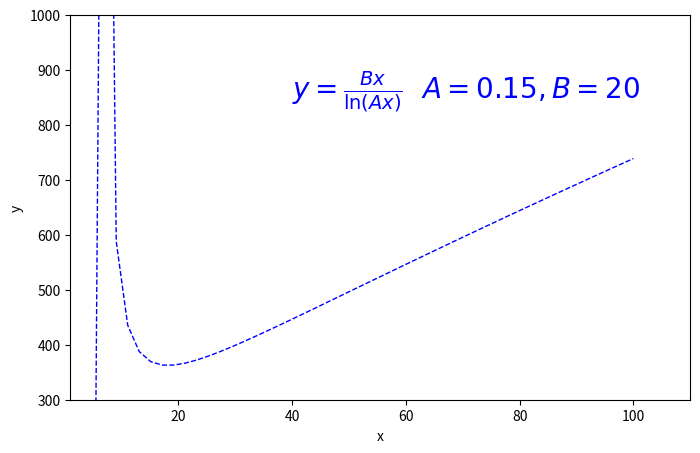

This figure's Python source:
import matplotlib.pyplot as plt
import numpy as np
A = 0.15
B = 20
# 定义 x 变量的范围 (-3，3) 数量 50 
x=np.linspace(1,100)
y=B*x/(np.log(A*x))

# Figure 并指定大小
plt.figure(num=3,figsize=(8,5))
# 绘制 y=x^2 的图像，设置 color 为 red，线宽度是 1，线的样式是 --
plt.plot(x,y,color='blue',linewidth=1.0,linestyle='--')

# 设置 x，y 轴的范围以及 label 标注
plt.xlim(1,110)
plt.ylim(300,1000)
plt.xlabel('x')
plt.ylabel('y')
plt.text(40,850,r'$y=\frac{Bx}{\ln (Ax)} \ \ A = 0.15,B = 20$',fontsize = 20,color = 'blue')

# 显示图像
plt.show()
